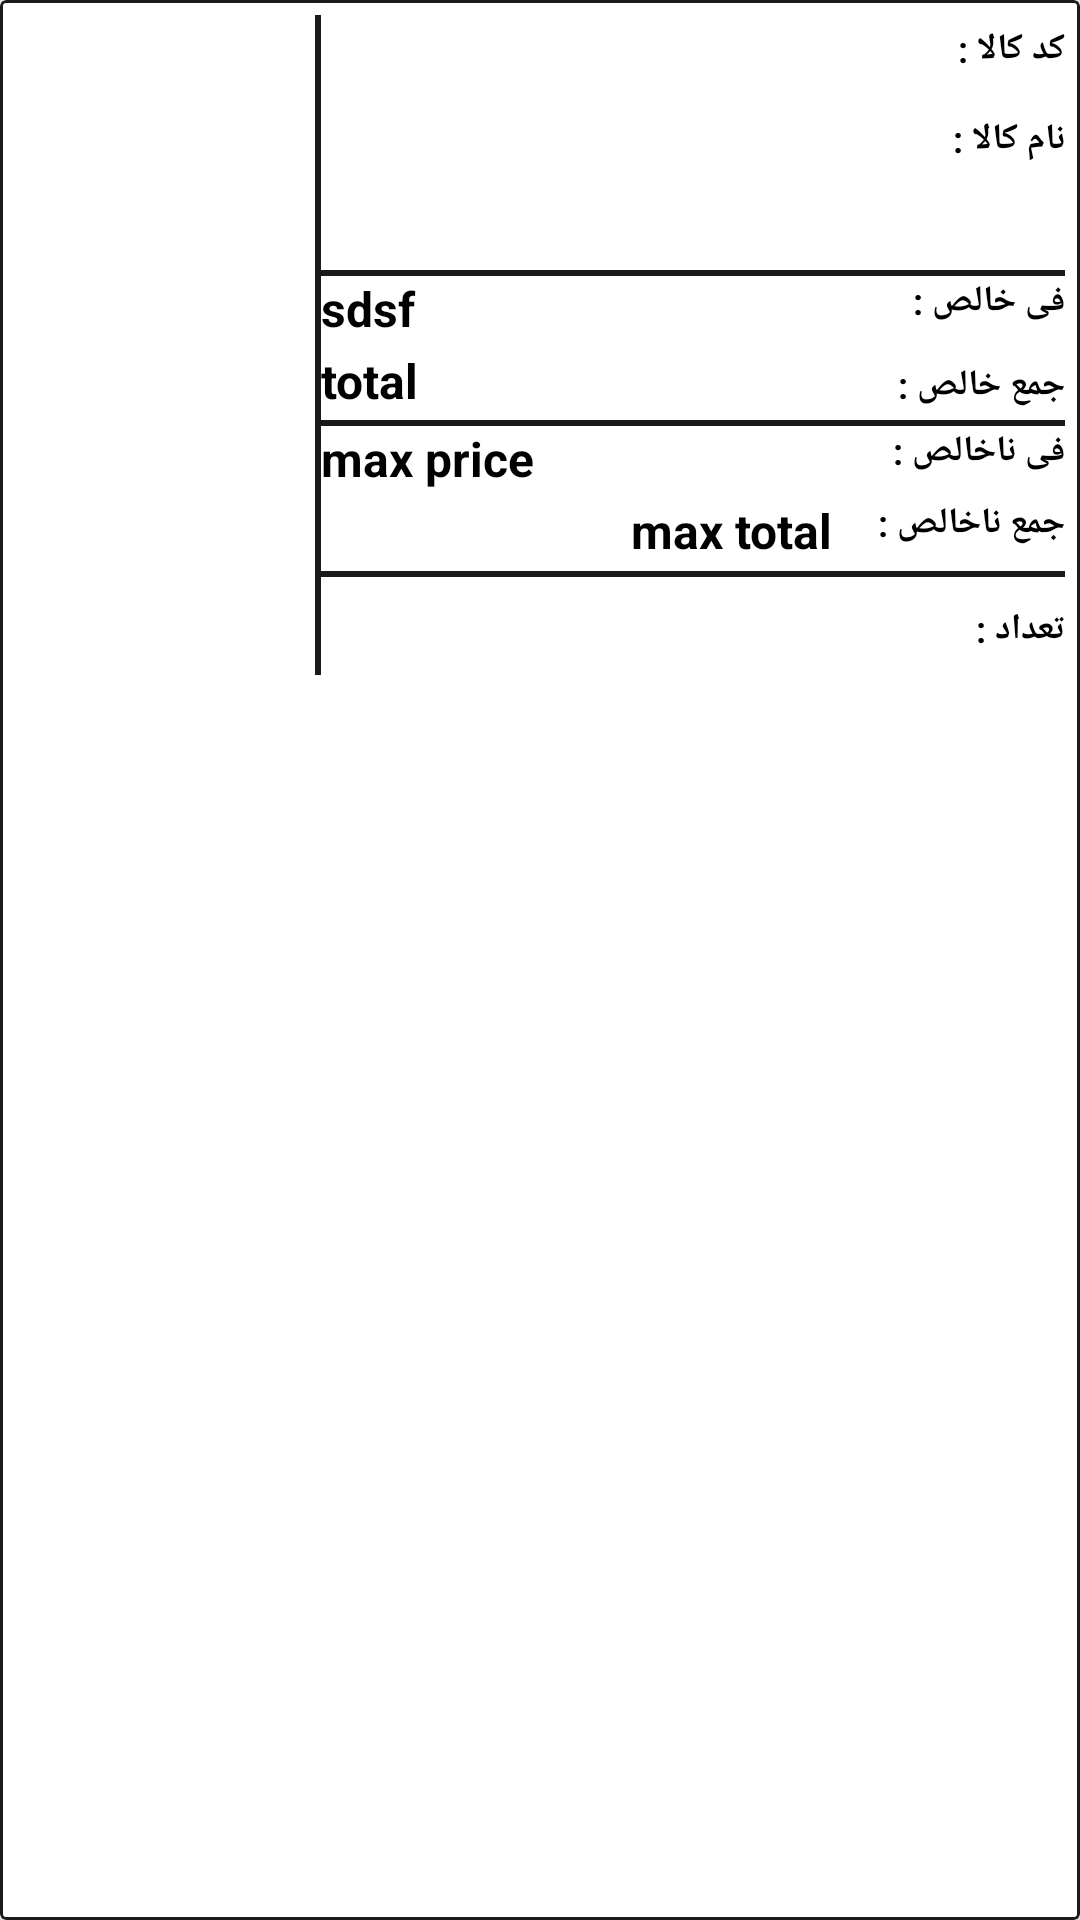

Produce the Android XML layout that renders to this screen, including the resource entries it uses.
<!-- AndroidManifest.xml: application theme AppTheme -->
<!-- res/layout/good_buy_history.xml -->
<?xml version="1.0" encoding="utf-8"?>
<com.google.android.material.card.MaterialCardView xmlns:android="http://schemas.android.com/apk/res/android"
    xmlns:tools="http://schemas.android.com/tools"
    xmlns:app="http://schemas.android.com/apk/res-auto"
    android:id="@+id/good_buy_history"
    android:orientation="vertical"
    android:layout_width="match_parent"
    android:layout_height="wrap_content"
    android:layout_margin="5dp"
    app:cardCornerRadius="2dp"
    app:cardElevation="6dp"
    app:strokeWidth="1dp"
    app:strokeColor="@color/grey_1000"
    android:layoutDirection="rtl">

    <LinearLayout
        android:layout_width="match_parent"
        android:layout_height="220dp"
        android:orientation="horizontal"
        android:layout_margin="5dp">


        <androidx.appcompat.widget.LinearLayoutCompat
            android:layout_width="0dp"
            android:layout_height="match_parent"
            android:orientation="vertical"
            android:layout_weight="1">

            <LinearLayout
                android:layout_width="match_parent"
                android:layout_height="30dp"
                android:orientation="horizontal">

                <TextView
                    android:layout_width="321dp"
                    android:layout_height="wrap_content"
                    android:layout_weight="0.80"

                    android:text="کد کالا : "
                    android:textColor="#000000"
                    android:textSize="12sp"
                    android:textStyle="bold" />

                <TextView
                    android:id="@+id/good_buy_history_code"
                    android:layout_width="match_parent"
                    android:layout_height="wrap_content"
                    android:paddingLeft="8dp"
                    android:paddingTop="1dp"
                    android:paddingRight="8dp"
                    android:paddingBottom="1dp"
                    android:textSize="14sp"

                    android:layout_weight="0.20"
                    android:textStyle="bold"
                    tools:text="code" />


            </LinearLayout>

            <LinearLayout
                android:layout_width="match_parent"
                android:layout_height="55dp"
                android:orientation="horizontal">

                <TextView
                    android:layout_width="321dp"
                    android:layout_height="wrap_content"
                    android:layout_weight="0.80"
                    android:text="نام کالا : "
                    android:textColor="#000000"
                    android:textSize="12sp"
                    android:textStyle="bold" />

                <TextView
                    android:id="@+id/good_buy_history_name"
                    android:layout_width="match_parent"
                    android:layout_height="wrap_content"
                    android:gravity="right"
                    android:paddingLeft="8dp"
                    android:paddingTop="1dp"
                    android:paddingRight="8dp"
                    android:paddingBottom="1dp"
                    android:textSize="14sp"

                    android:layout_weight="0.20"
                    android:textStyle="bold"
                    tools:text="goodname" />


            </LinearLayout>

            <androidx.viewpager.widget.ViewPager
                android:layout_width="match_parent"
                android:layout_height="2dp"
                android:background="@color/grey_1000" />

            <LinearLayout
                android:layout_width="match_parent"
                android:orientation="horizontal"
                android:layout_height="wrap_content"
                android:layout_weight="1">

                <TextView
                    android:layout_width="155dp"
                    android:layout_height="match_parent"
                    android:layout_weight="0.25"
                    android:text="فی خالص :"
                    android:textColor="#000000"
                    android:textSize="12sp"
                    android:textStyle="bold" />

                <TextView
                    android:id="@+id/good_buy_history_price"
                    android:layout_width="match_parent"
                    android:layout_height="wrap_content"
                    android:layout_weight="0.25"
                    android:text="sdsf"
                    android:textColor="#000000"
                    android:textSize="16sp"
                    android:textStyle="bold" />


            </LinearLayout>

            <LinearLayout
                android:layout_width="match_parent"
                android:layout_height="wrap_content"
                android:orientation="horizontal"
                android:layout_weight="1">

                <TextView
                    android:layout_width="155dp"
                    android:layout_height="wrap_content"
                    android:layout_weight="0.25"
                    android:text="جمع خالص :"
                    android:textColor="#000000"
                    android:textSize="12sp"
                    android:textStyle="bold" />

                <TextView
                    android:id="@+id/good_buy_history_total"
                    android:layout_width="match_parent"
                    android:layout_height="wrap_content"
                    android:layout_weight="0.25"
                    android:text="total"
                    android:textColor="#000000"
                    android:textSize="16sp"

                    android:textStyle="bold" />

            </LinearLayout>


            <androidx.viewpager.widget.ViewPager
                android:layout_width="match_parent"
                android:layout_height="2dp"
                android:background="@color/grey_1000" />


            <LinearLayout
                android:layout_width="match_parent"
                android:layout_height="wrap_content"
                android:orientation="horizontal"
                android:layout_weight="1">

                <TextView
                    android:layout_width="321dp"
                    android:layout_height="match_parent"
                    android:layout_weight="0.80"
                    android:text="فی ناخالص : "
                    android:textColor="#000000"
                    android:textSize="12sp"
                    android:textStyle="bold" />

                <TextView
                    android:id="@+id/good_buy_history_maxprice"
                    android:layout_width="match_parent"
                    android:layout_height="match_parent"
                    android:layout_weight="0.25"
                    android:text="max price"
                    android:textColor="#000000"
                    android:textSize="16sp"

                    android:textStyle="bold" />


            </LinearLayout>

            <LinearLayout
                android:layout_width="match_parent"
                android:layout_height="wrap_content"
                android:orientation="horizontal"
                android:layout_weight="1">

                <TextView
                    android:layout_width="155dp"
                    android:layout_height="wrap_content"
                    android:layout_weight="0.25"
                    android:text="جمع ناخالص :"
                    android:textColor="#000000"
                    android:textSize="12sp"
                    android:textStyle="bold" />

                <TextView
                    android:id="@+id/good_buy_history_maxtotal"
                    android:layout_width="match_parent"
                    android:layout_height="wrap_content"
                    android:layout_gravity="right"
                    android:layout_weight="0.25"

                    android:gravity="right"
                    android:text="max total"
                    android:textColor="#000000"
                    android:textSize="16sp"
                    android:textStyle="bold" />

            </LinearLayout>


            <androidx.viewpager.widget.ViewPager
                android:layout_width="match_parent"
                android:layout_height="2dp"
                android:background="@color/grey_1000" />

            <LinearLayout
                android:layout_width="match_parent"
                android:layout_height="30dp"
                android:orientation="horizontal"
                android:paddingTop="2dp"
                android:layout_weight="1">

                <TextView
                    android:layout_width="12dp"
                    android:layout_height="wrap_content"
                    android:layout_gravity="center"
                    android:layout_weight="0.3"

                    android:text="تعداد : "
                    android:textColor="#000000"
                    android:textSize="12sp"
                    android:textStyle="bold" />

                <TextView
                    android:id="@+id/good_buy_history_amount"
                    android:layout_width="150dp"
                    android:layout_height="wrap_content"
                    android:layout_gravity="center"
                    android:layout_weight="0.4"
                    android:background="#FFFFFF"
                    android:gravity="center"
                    android:textColor="#000000"
                    android:textSize="14sp" />

            </LinearLayout>


        </androidx.appcompat.widget.LinearLayoutCompat>


        <androidx.viewpager.widget.ViewPager
            android:layout_width="2dp"
            android:layout_height="match_parent"
            android:background="@color/grey_1000" />


        <androidx.appcompat.widget.LinearLayoutCompat
            android:layout_width="100dp"
            android:layout_height="match_parent"
            android:orientation="vertical">


            <FrameLayout
                android:layout_width="match_parent"
                android:layout_height="160dp"

                >


                <ImageView
                    android:id="@+id/good_buy_history_img"

                    android:layout_width="match_parent"
                    android:layout_height="match_parent"

                    />
            </FrameLayout>

        </androidx.appcompat.widget.LinearLayoutCompat>


    </LinearLayout>


</com.google.android.material.card.MaterialCardView>
<!-- resources referenced by this layout -->
<resources>
  <color name="grey_1000">#1a1a1a</color>
  <style name="AppTheme" parent="Theme.MaterialComponents.Light.NoActionBar">
          
          <item name="colorPrimary">@color/colorPrimary</item>
          <item name="colorPrimaryDark">@color/colorPrimaryDark</item>
          <item name="colorAccent">@color/colorAccent</item>
      </style>
  <color name="colorPrimary">#393939</color>
  <color name="colorPrimaryDark">#090909</color>
  <color name="colorAccent">#FF3030</color>
</resources>
